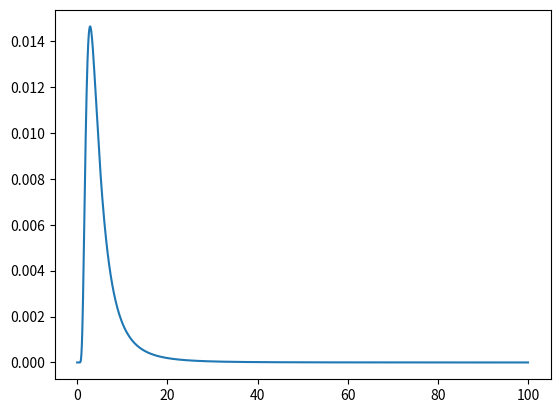

Reproduce this figure in Python.
import numpy as np

import matplotlib.pyplot as plt

def proba(x, landa):

    norma = 1/(np.exp(-1) - np.exp(-20))
    return (norma/landa)*np.exp(-x/landa)

graf = np.linspace(1e-6, 100.0, 2000)

pos = [1.2, 2.5, 2.8, 5.0]

p = np.ones(len(graf))


for i in range(len(graf)):
    for j in range(len(pos)):

        p[i] = p[i] * proba(pos[j], graf[i])


plt.plot(graf, p)
plt.show()




